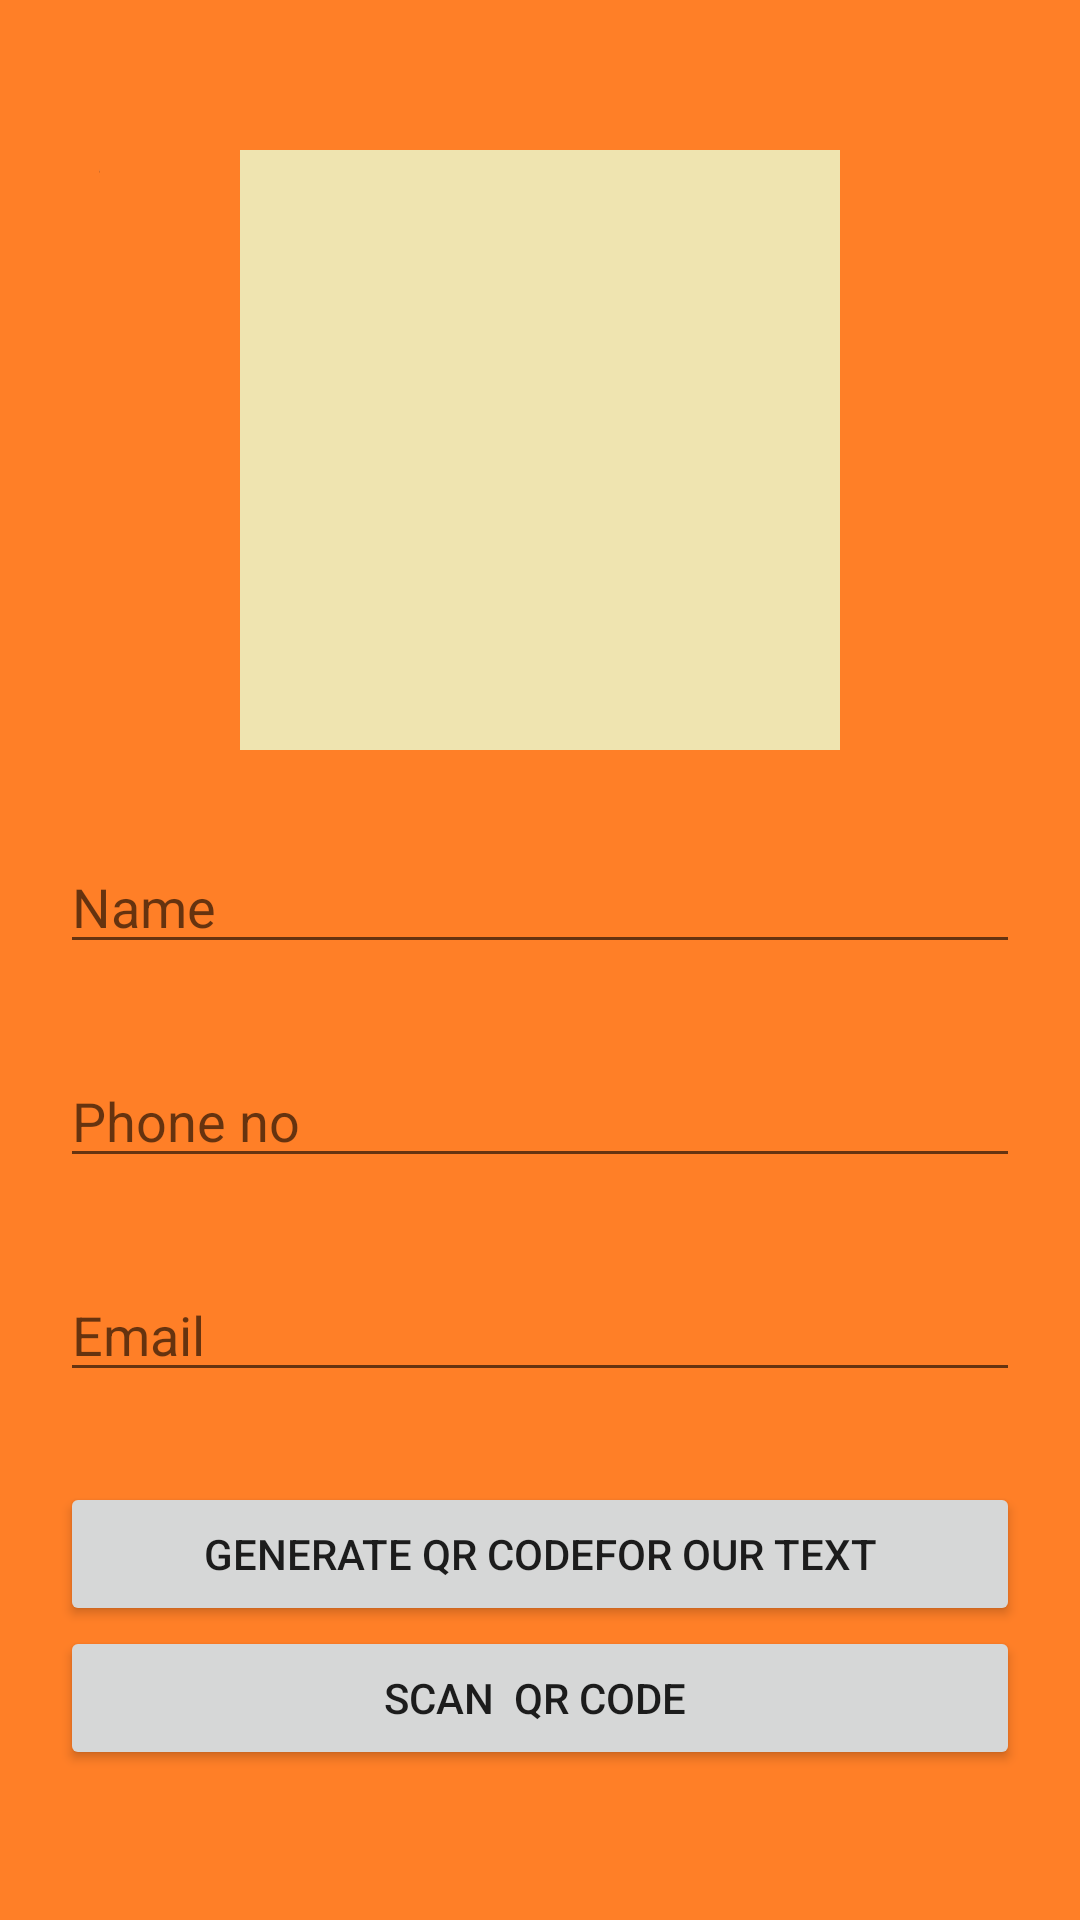

Reconstruct the res/layout file that produces this screen, plus the resources it refers to.
<!-- AndroidManifest.xml: application theme Theme.MYSmartCard -->
<!-- res/layout/activity_create_profile_oldu.xml -->
<?xml version="1.0" encoding="utf-8"?>
<RelativeLayout xmlns:android="http://schemas.android.com/apk/res/android"
    xmlns:app="http://schemas.android.com/apk/res-auto"
    xmlns:tools="http://schemas.android.com/tools"
    android:layout_width="match_parent"
    android:layout_height="match_parent"
    tools:context=".Create_profile_oldu"
    android:background="@drawable/orange">

    <ImageView
        android:id="@+id/idIVQrcode"
        android:layout_width="200dp"
        android:layout_height="200dp"
        android:layout_centerHorizontal="true"
        android:layout_marginTop="50dp"
        android:background="@drawable/yellow"/>

    <EditText
        android:id="@+id/add"
        android:layout_width="match_parent"
        android:layout_height="wrap_content"
        android:layout_below="@id/ph"
        android:layout_centerHorizontal="true"
        android:layout_marginStart="20dp"
        android:layout_marginTop="30dp"
        android:layout_marginEnd="20dp"
        android:hint="Email " />

    <EditText
        android:id="@+id/name"
        android:layout_width="match_parent"
        android:layout_height="wrap_content"
        android:layout_below="@id/idIVQrcode"
        android:layout_centerHorizontal="true"
        android:layout_marginStart="20dp"
        android:layout_marginTop="30dp"
        android:layout_marginEnd="20dp"
        android:hint="Name" />

    <EditText
        android:id="@+id/ph"
        android:layout_width="match_parent"
        android:layout_height="wrap_content"
        android:layout_below="@id/name"
        android:layout_centerHorizontal="true"
        android:layout_marginStart="20dp"
        android:layout_marginTop="30dp"
        android:layout_marginEnd="20dp"
        android:hint="Phone no" />


    <Button
        android:id="@+id/idBtnGenerateQR"
        android:layout_width="match_parent"
        android:layout_height="wrap_content"
        android:layout_below="@id/add"
        android:layout_marginStart="20dp"
        android:layout_marginTop="30dp"
        android:layout_marginEnd="20dp"
        android:text="Generate qr codefor our text" />

    <Button
        android:id="@+id/scanqr"
        android:layout_width="match_parent"
        android:layout_height="wrap_content"
        android:layout_below="@id/idBtnGenerateQR"
        android:layout_marginStart="20dp"
        android:layout_marginEnd="20dp"
        android:onClick="scan"
        android:text="Scan  qr code " />

</RelativeLayout>
<!-- resources referenced by this layout -->
<resources>
  <!-- drawable orange: png bitmap (drawable-v24, 16422 bytes) -->
  <!-- drawable yellow: png bitmap (drawable-v24, 16408 bytes) -->
  <style name="Theme.MYSmartCard" parent="Theme.MaterialComponents.DayNight.NoActionBar">
          
          <item name="colorPrimary">@color/purple_500</item>
          <item name="colorPrimaryVariant">@color/purple_700</item>
          <item name="colorOnPrimary">@color/white</item>
          
          <item name="colorSecondary">@color/teal_200</item>
          <item name="colorSecondaryVariant">@color/teal_700</item>
          <item name="colorOnSecondary">@color/black</item>
          
          <item name="android:statusBarColor" tools:targetApi="l">?attr/colorPrimaryVariant</item>
          
      </style>
  <!-- not gathered from this repository: default colours our renderer supplied (Android Studio template values) -->
  <color name="purple_500">#FF6200EE</color>
  <color name="purple_700">#FF3700B3</color>
  <color name="teal_200">#FF03DAC5</color>
  <color name="teal_700">#FF018786</color>
  <color name="black">#FF000000</color>
  <color name="white">#FFFFFFFF</color>
</resources>
